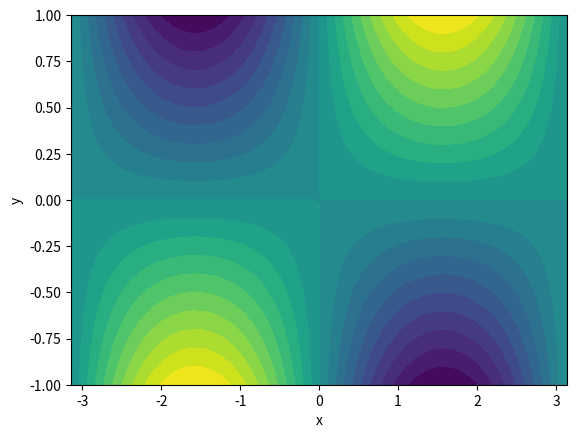

The matplotlib source for this figure:
#Заполнение цветом

"""
Команда contourf, с тем же синтаксисом, рисует
“цветную” версию того же графика:

"""

import numpy as np
import matplotlib.pyplot as plt

x=np.linspace(-np.pi,np.pi,50)
y=np.linspace(-1,1,50)
z=np.matrix(y).T*np.sin(x)
plt.contourf(x,y,z,np.linspace(-1,1,21))
plt.xlabel('x')
plt.ylabel('y')
plt.show()